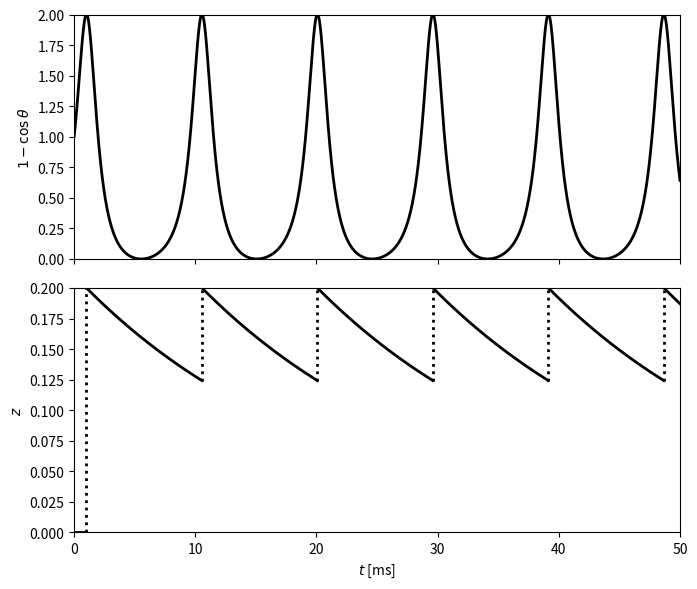

Generate this figure with matplotlib:
import numpy as np
import matplotlib.pyplot as plt

I = -0.05
w_max = 0.20
tau_w = 20.

t_final = 50.
dt = 0.01
dt05 = dt / 2
m_steps = round(t_final / dt)

theta = np.zeros(m_steps + 1)
w = np.zeros(m_steps + 1)
theta[0] = np.pi / 2
k_spikes = []

for k in range(m_steps):
    theta_inc = 1 - np.cos(theta[k]) + (I + w[k]) * (1 + np.cos(theta[k]))
    w_inc = -w[k] / tau_w
    theta_tmp = theta[k] + dt05 * theta_inc
    w_tmp = w[k] + dt05 * w_inc
    theta_inc = 1 - np.cos(theta_tmp) + (I + w_tmp) * (1 + np.cos(theta_tmp))
    w_inc = -w_tmp / tau_w
    theta[k + 1] = theta[k] + dt * theta_inc
    w[k + 1] = w[k] + dt * w_inc
    if theta[k + 1] > np.pi:
        theta[k + 1] = -np.pi
        w[k + 1] = w_max
        k_spikes.append(k)

if __name__ == "__main__":

    t = np.arange(m_steps + 1) * dt

    fig, ax = plt.subplots(2, figsize=(7, 6), sharex=True)
    ax[0].plot(t, 1 - np.cos(theta), '-k', linewidth=2)
    ax[0].set_ylim(0, 2)
    ax[0].set_ylabel(r'$1-\cos\theta$')

    ax[1].plot(t[:k_spikes[0] + 1], w[:k_spikes[0] + 1], '-k', linewidth=2)
    t_mid = (t[k_spikes[0]] + t[k_spikes[0] + 1]) / 2
    ax[1].plot([t_mid, t_mid], [w[k_spikes[0]], w_max], ':k', linewidth=2)
    for i in range(len(k_spikes) - 1):
        ax[1].plot(t[k_spikes[i] + 1:k_spikes[i + 1] + 1],
                    w[k_spikes[i] + 1:k_spikes[i + 1] + 1], '-k', linewidth=2)
        t_mid = (t[k_spikes[i + 1]] + t[k_spikes[i + 1] + 1]) / 2
        ax[1].plot([t_mid, t_mid], [w[k_spikes[i + 1]], w_max], ':k', linewidth=2)
    ax[1].plot(t[k_spikes[-1] + 1:], w[k_spikes[-1] + 1:], '-k', linewidth=2)

    ax[1].set_xlim(0, t_final)
    if w_max > 0:
        ax[1].set_ylim(0, w_max)
    ax[1].set_xlabel('$t$ [ms]')
    ax[1].set_ylabel('$z$')

    plt.tight_layout()
    plt.savefig("fig.png")
    # plt.show()
